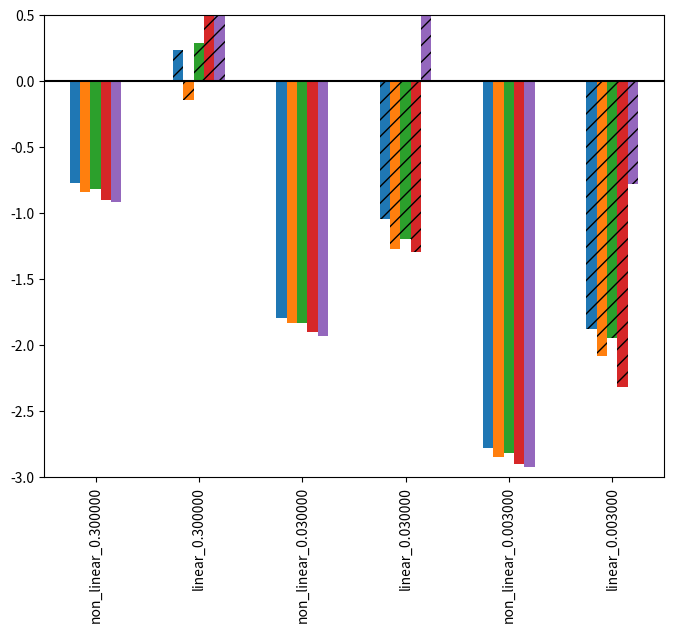

Write the Python code that produced this figure. (Note: this script raises an exception after producing the figure.)
import numpy as np
from tqdm import trange, tqdm
import matplotlib.pyplot as plt
import scipy
import pandas as pd
import itertools

def exponential_with_three_params(t, A, tau, B):
    return A * np.exp(-t / tau) + B

def exponential_with_two_params(t, A, tau):
    return A * np.exp(-t / tau) + (1 - A)

def exponential_with_one_params(t, tau):
    return np.exp(-t / tau)

def exponential_with_one_params_derivative(t, tau):
    tau_prime = tau * (1.0 + 0.0 * (2.0 * np.random.random() - 1.0))
    return np.exp(-t / tau_prime) * t

# def exponential_with_one_params_derivative2(t, tau):
#     return np.exp(-t / tau) * t

def t_proportional(t):
    return t

def lerp(a, b, x):
    return a * (1-x) + b * x

def get_time_samples(**kwargs):
    time_sampling_method = kwargs.get("time_sampling_method", "proportional")
    st = kwargs.get("start_time", 0)
    et = kwargs.get("end_time", 4)
    N = kwargs.get("N", 100)

    if time_sampling_method == "uniform":
        ts = np.linspace(st, et, N)
    elif time_sampling_method == "proportional":
        ts = np.linspace(st, et, N)
        sample_f = kwargs.get("time_sampling_f")
        fs = sample_f(ts)
        fs /= fs.sum()
        fs_cum = np.cumsum(fs)
        ts = lerp(st, et, fs_cum)
    elif time_sampling_method == "proportional_sample":
        fixed_ts = np.linspace(st, et, 2000)
        sample_f = kwargs.get("time_sampling_f")
        fs = sample_f(fixed_ts)
        fs /= fs.sum()
        ts_idx = np.random.choice(len(fixed_ts), N, p=fs)
        ts = fixed_ts[ts_idx]
    elif time_sampling_method == "certain_range_only":
        ts = np.linspace(kwargs.get("range_start"), kwargs.get("range_end"), N)

    # ts_new = np.zeros(N+2,)
    # ts_new[0] = st
    # ts_new[1:N+1] = ts
    # ts_new[N+1] = et
    # ts = ts_new
    
    return ts

def get_sample_numbers(total_M, ts, **kwargs):
    sampling_number_method = kwargs.get("sampling_number_method", "uniform")
    N = len(ts)
    
    if sampling_number_method == "uniform":
        p = np.ones(N)
    elif sampling_number_method == "proportional":
        sample_f = kwargs.get("sample_number_f")
        fs = sample_f(ts)
        fs /= fs.sum()
        p = fs
    p = p.astype(float)
    p /= np.sum(p)
    Ms = total_M * p
    return Ms


def run_curve_fit(**kwargs):
    n_iter = kwargs.get("n_iter", 1000)
    N = kwargs.get("N", 100)
    parametric_model = kwargs.get("parametric_model")
    params = kwargs.get("params")
    
    # tau = params["tau"]
    

    fitted_params = []
    fitted_params_var = []

    noise_mode = kwargs.get("noise_mode", "normal")
    curve_fit_method = kwargs.get("curve_fit_method", "one")

    background_sample_ratio = kwargs.get("background_sample_ratio", -1.0)
    initial_sample_ratio = kwargs.get("initial_sample_ratio", -1.0)

    do_background_subtraction = background_sample_ratio > 0.0
    do_normalization = initial_sample_ratio > 0.0
    
    if curve_fit_method == "three":
        do_background_subtraction = False
        do_normalization = False
    elif curve_fit_method == "two":
        do_background_subtraction = True
        do_normalization = False
    elif curve_fit_method == "one":
        do_background_subtraction = True
        do_normalization = True
    elif curve_fit_method == "log_and_linear":
        do_background_subtraction = True

    force_noiseless = kwargs.get("force_noiseless", False)
    hetero = kwargs.get("hetero", False)
    hetero_f = kwargs.get("hetero_f", False)

    all_ts = []
    failed_count = 0
    
    # np.random.seed(0)

    # repetition
    for i in trange(n_iter):
        A = lerp(1.0, 2.0, np.random.random())
        B = lerp(0.0, 3.0, np.random.random())
        tau = lerp(1.0, 3.0, np.random.random())
        # A = 1.0
        # B = 1.0
        # tau = 1.0
        
        # if i == 0:
        #     print(B)
        #     print(tau)
        
        kwargs_new = {**kwargs}
        if "time_sampling_f" in kwargs:
            time_sampling_f = lambda t: kwargs.get("time_sampling_f")(t, tau)
            kwargs_new["time_sampling_f"] = time_sampling_f
        
        if kwargs.get("time_sampling_method") == "certain_range_only":
            kwargs_new["range_start"] = kwargs.get("range_start") * tau
            kwargs_new["range_end"] = kwargs.get("range_end") * tau

        # (1) set when to sample & how much to sample
        ts = get_time_samples(**kwargs_new)

        all_ts.append(np.sort(ts) / tau)
        
        # number of samples
        M = kwargs.get("M") 
        total_M = M * N

        # (1-1) first sample at t = 0? - for normalization
        if do_normalization:
            initial_sample_M = total_M * initial_sample_ratio #(initial_sample_ratio / (initial_sample_ratio + N + 1))
            total_M -= initial_sample_M
        
        # (1-2) last sample at t = infty? - for background subtraction
        if do_background_subtraction:
            background_sample_M = total_M * background_sample_ratio#(background_sample_ratio / (background_sample_ratio + N + 1))
            total_M -= background_sample_M

        Ms = get_sample_numbers(total_M, ts, **kwargs)

        # (2) Sample

        # single measurement stdev
        noise_stdev = kwargs.get("noise_stdev", 0.1)

        # exponential model
        observations_gt = A * np.exp(-ts/tau) + B
        error = np.random.normal(0, noise_stdev, size=len(ts)) * 1.0 / np.sqrt(Ms)
        if hetero:
            error *= hetero_f(observations_gt) # np.sqrt(observations_gt)

        observations = A * np.exp(-ts/tau) + B + error   

        # do background subtraction
        if do_background_subtraction:
            background_observation_gt = B
            error = np.random.normal(0, noise_stdev) / np.sqrt(background_sample_M)
            if hetero:
                error *= hetero_f(background_observation_gt)
            background_observation = background_observation_gt + error

            if force_noiseless:
                background_observation = B
            observations -= background_observation

        # do normalization
        if do_normalization:
            initial_observation_gt = A * np.exp(0.0) + B
            error = np.random.normal(0, noise_stdev) / np.sqrt(initial_sample_M)
            if hetero:
                error *= hetero_f(initial_observation_gt)
            initial_observation = initial_observation_gt + error
            if force_noiseless:
                initial_observation = A + B
            observations /= (initial_observation - background_observation)
        
        # (3) curve fitting
        try:
            if curve_fit_method == "three":
                f_fit = lambda t, A_hat, tau_hat, B_hat : A_hat * np.exp(-t/tau_hat) + B_hat
                params, pcov = scipy.optimize.curve_fit(f_fit, ts, observations)
                tau_expected = params[1]
                perr = np.sqrt(np.diag(pcov))
            
            elif curve_fit_method == "two":
                f_fit = lambda t, A_hat, tau_hat : A_hat * np.exp(-t/tau_hat)
                params, pcov = scipy.optimize.curve_fit(f_fit, ts, observations)
                tau_expected = params[1]
                perr = np.sqrt(np.diag(pcov))
            
            elif curve_fit_method == "one":
                f_fit = lambda t, tau_hat : np.exp(-t/tau_hat)
                params, pcov = scipy.optimize.curve_fit(f_fit, ts, observations)
                tau_expected = params[0]
                perr = np.sqrt(np.diag(pcov))
            
            elif curve_fit_method == "log_and_linear":
                valid_index = np.argwhere(observations > 1e-20).flatten()
                valid_observations = observations[valid_index]
                valid_ts = ts[valid_index]
                valid_observations = np.log(valid_observations)
                poly_A, poly_B = np.polyfit(valid_ts, valid_observations, 1)
                tau_expected = -1.0 / poly_A
                perr = 0.0

            fitted_params.append(((tau - tau_expected)/tau) ** 2)
            fitted_params_var.append(perr)
        except:
            failed_count += 1
            continue
    all_ts = np.asarray(all_ts)
    ts_avg = np.mean(all_ts, axis=0)
    print(failed_count)

    fitted_params = np.asarray(fitted_params)
    error = np.mean(fitted_params)
    error = np.sqrt(error)
    # np.mean((fitted_params - tau) ** 2, axis=0)
    # fitted_params_var = np.asarray(fitted_params_var)
    # error = np.mean(fitted_params_var)
    #if error > 1:
    #    error = 0.0
    
    result = {}
    result["error"] = error
    result["ts"] = ts_avg
    result["observations"] = observations
    
    return result

def run_comparison_all(common_configs):
    total_errors = {}
    # tau = common_configs["params"]["tau"]

    expconfig_list = {
        "uniform": {
            "time_sampling_method": "uniform"
        },
        "exponential": {
            "time_sampling_method": "proportional_sample",
            "time_sampling_f": lambda t, tau: np.exp(t / -tau)
        },
        "exponential_derivative": {
            "time_sampling_method": "proportional_sample",
            "time_sampling_f": lambda t, tau: t * np.exp(t / -tau)
        },
        "exponential_derivative_power": {
            "time_sampling_method": "proportional_sample",
            "time_sampling_f": lambda t, tau: np.power(t * np.exp(t / -tau), 10)
        },
        "certain_range_only": {
            "time_sampling_method": "certain_range_only",
            "range_start": 0.99,
            "range_end": 1.01
        }
    }
    fig = plt.figure(figsize=(4,4))
    for expname, expconfig in expconfig_list.items():
        errors = {}

        # (1) Three model : Evaluate all of A, tau, B (without background subtraction & normalization)
        result = run_curve_fit(**common_configs, **expconfig, curve_fit_method="three")
        errors["no_normalize"] = result["error"]

        ts = result["ts"]
        plt.plot(ts, linewidth=2)
        # continue

        # (2) Two model : Evaluate A, tau (without normalization)
        # for v in [0.1, 0.3, 0.5, 0.7, 0.9]:
        #     result = run_curve_fit(**common_configs, **expconfig, 
        #         background_sample_ratio=v, curve_fit_method="two")
        #     errors["subtract_only_%s"%str(v)] = result["error"]

        # (3) One model : Evaluate tau
        # for v in [0.1, 0.3, 0.5, 0.7, 0.9]:#[0.05, 0.1, 0.2, 0.3, 0.4, 0.45, 0.49]:
        #     result = run_curve_fit(**common_configs, **expconfig, 
        #         initial_sample_ratio=0.5*v, background_sample_ratio=0.5*v, 
        #         curve_fit_method="one")
        #     errors["normalize_%.2f"%v] = result["error"]

        # # (3) One model : Evaluate tau
        # dedicate how many samples for normalization?
        # for v in [0.1, 0.3, 0.5, 0.7, 0.9]:
        #     result = run_curve_fit(**common_configs, **expconfig, initial_sample_ratio=0.5*v, background_sample_ratio=0.5*v, curve_fit_method="log_and_linear")
        #     errors["log_linear_normalized_%.2f"%v] = result["error"]

        # for v in [0.1, 0.3, 0.5, 0.7, 0.9]:
        #     error = run_curve_fit(**common_configs, **expconfig, background_sample_ratio=v, curve_fit_method="log_and_linear")
        #     errors["log_linear_%.2f"%v] = result["error"]

        total_errors[expname] = errors
    
    plt.xticks(color='w')
    plt.yticks(color='w')
    plt.tight_layout()
    plt.savefig("../result_plot/ts.svg", dpi=600)
    plt.savefig("../result_plot/ts.png", dpi=600)
    plt.clf()

    # plt.show()

    # plt.show()
    df = pd.DataFrame.from_dict(total_errors)
    min_error = np.min(np.asarray(df))
    print(total_errors)

    df.plot.bar(figsize=(15,6), legend=None)
    plt.axhline(y = min_error, color = 'black', linestyle = '-')
    
    plt.ylim(ymin=0.05, ymax=0.3)
    # plt.show()

    plt.savefig("../result_plot/simulation_full_random.svg", dpi=600)
    plt.savefig("../result_plot/simulation_full_random.png", dpi=600)

def run_comparison_linear(common_configs):
    total_errors = {}
    # tau = common_configs["params"]["tau"]

    expconfig_list = {
        "uniform": {
            "time_sampling_method": "uniform"
        },
        "exponential": {
            "time_sampling_method": "proportional_sample",
            "time_sampling_f": lambda t, tau: np.exp(t / -tau)
        },
        "exponential_derivative": {
            "time_sampling_method": "proportional_sample",
            "time_sampling_f": lambda t, tau: t * np.exp(t / -tau)
        },
        "exponential_derivative_power": {
            "time_sampling_method": "proportional_sample",
            "time_sampling_f": lambda t, tau: np.power(t * np.exp(t / -tau), 10)
        },
        "certain_range_only": {
            "time_sampling_method": "certain_range_only",
            "range_start": 0.99,
            "range_end": 1.01
        }
    }
    
    for expname, expconfig in expconfig_list.items():
        errors = {}
        v = 0.3
        for noise in [0.3, 0.03, 0.003]:
            common_configs_temp = {**common_configs}
            common_configs_temp["noise_stdev"] = noise
            result = run_curve_fit(**common_configs_temp, **expconfig, 
                initial_sample_ratio=v, background_sample_ratio=v, 
                curve_fit_method="one")
            errors["non_linear_%f"%noise] = np.log10(result["error"])

            # (3) One model : Evaluate tau
            result = run_curve_fit(**common_configs_temp, **expconfig, 
                initial_sample_ratio=v, background_sample_ratio=v, 
                curve_fit_method="log_and_linear")
            errors["linear_%f"%noise] = np.log10(result["error"])

        total_errors[expname] = errors

    # plt.show()
    df = pd.DataFrame.from_dict(total_errors)
    patterns = [ "/" , "\\" , "|" , "-" , "+" , "x", "o", "O", ".", "*" ]
    df.plot.bar(figsize=(8,6), legend=None, hatch=['', "//", "", "//", "", "//"])
    plt.axhline(y = 0.0, color = 'black', linestyle = '-')
    plt.ylim(ymin=-3, ymax=0.5)
    # lt.show()

    plt.savefig("../result_plot/simulation_linear_random.svg", dpi=600)
    plt.savefig("../result_plot/simulation_linear_random.png", dpi=600)

def run_every_configurations(common_configs):
    total_errors = {}
    tau = common_configs["params"]["tau"]

    time_sampling_configs = {
        # "uniform": {
        #     "time_sampling_method": "uniform",
        # },
        # "exponential": {
        #     "time_sampling_method": "proportional_sample",
        #     "time_sampling_f": lambda t: np.exp(t / -tau)
        # },
        "exponential_derivative_power": {
            "time_sampling_method": "proportional_sample",
            "time_sampling_f": lambda t: np.power(t * np.exp(t / -tau), 10)
        },
    }

    sample_number_methods = {
        "uniform": {
            "sampling_number_method": "uniform",
        },
        # "exponential": {
        #     "time_sampling_method": "proportional_sample",
        #     "time_sampling_f": lambda t: np.exp(t / -tau)
        # },
        # "exponential_inverse": {
        #     "time_sampling_method": "proportional_sample",
        #     "time_sampling_f": lambda t: np.exp(t / tau)
        # },
    }

    TOTAL_BUDGET = 100
    Ns = [100, 50, 10]
    # Ns = np.arange(100) + 1

    for N in Ns:
        for time_sampling_method, time_sampling_config in time_sampling_configs.items():
            for sample_number_method, sample_number_config in sample_number_methods.items():
                common_configs_temp = {**common_configs, **time_sampling_config, **sample_number_config}
                common_configs_temp["N"] = N
                common_configs_temp["M"] = TOTAL_BUDGET / N
                common_configs_temp["n_iter"] = 10000
                
                errors = {}
                v = 0.3

                # result = run_curve_fit(**common_configs_temp, 
                #     initial_sample_ratio=v, background_sample_ratio=v, 
                #     curve_fit_method="one")
                # total_errors[(N, time_sampling_method, sample_number_method, "non_linear")] = result["error"]

                result = run_curve_fit(**common_configs_temp, 
                    initial_sample_ratio=v, background_sample_ratio=v, 
                    curve_fit_method="log_and_linear")
                total_errors[(N, time_sampling_method, sample_number_method, "log_and_linear")] = result["error"]
    
    result_dict_list = []
    for key, value in total_errors.items():
        N, time_sampling_method, sample_number_method, fitting_method = key
        result_dict_list.append({
            "N": N,
            "time_sampling_method": time_sampling_method,
            "sample_number_method": sample_number_method,
            "fitting_method": fitting_method,
            "error": value
        })

    df = pd.DataFrame.from_dict(result_dict_list)
    d = df.pivot(index='time_sampling_method', columns=["N", "sample_number_method", "fitting_method"], values='error')
    df["error"].plot()
    plt.show()

    # df.columns = ["N", "time sampling", "sample number", "fitting"]
    print(df)

def run_comparison_linear_with_duplicate(common_configs):
    total_errors = {}
    tau = common_configs["params"]["tau"]

    expconfig_list = {
        "uniform": {
            "time_sampling_method": "uniform",
            "sampling_number_method": "uniform"
        },
        "linear": {
            "time_sampling_method": "uniform",
            "sampling_number_method": "proportional",
            "sample_number_f": lambda t: (t + 1)
        }
    }

    for expname, expconfig in expconfig_list.items():
        errors = {}
        v = 0.3
        # result = run_curve_fit(**common_configs, **expconfig, 
        #     initial_sample_ratio=v, background_sample_ratio=v, 
        #     curve_fit_method="one")
        # errors["non_linear_%.2f"%v] = result["error"]

        # (3) One model : Evaluate tau
        result = run_curve_fit(**common_configs, **expconfig, 
            initial_sample_ratio=v, background_sample_ratio=v, 
            curve_fit_method="log_and_linear")
        errors["linear_%.2f"%v] = result["error"]

        total_errors[expname] = errors

    # plt.show()
    df = pd.DataFrame.from_dict(total_errors)
    df.plot.bar(figsize=(12,6), legend=None)
    # plt.ylim(ymin=0.0, ymax=1.0)
    plt.show()


def run_with_different_tau(common_configs):
    # tau = common_configs["params"]["tau"]
    
    initial_taus = np.linspace(0.2, 2.0, 100)
    dtau = initial_taus[1] - initial_taus[0]

    
    # (1) exponential
    errors_exponential = []
    for i in range(len(initial_taus) - 1):
        k = initial_taus[i]
        config = {
            "time_sampling_method": "proportional_sample",
            "time_sampling_f": (lambda t, tau: np.exp(-t / (k * tau)))
        }

        result = run_curve_fit(**common_configs, **config, 
            initial_sample_ratio=0.3, background_sample_ratio=0.3, 
            curve_fit_method="one")
        errors_exponential.append(result["error"])

    # (1) exponential derivative
    errors_derivative = []
    for i in range(len(initial_taus) - 1):
        k = initial_taus[i]
        config = {
            "time_sampling_method": "proportional_sample",
            "time_sampling_f": (lambda t, tau: t * np.exp(-t / (k * tau)))
        }

        result = run_curve_fit(**common_configs, **config, 
            initial_sample_ratio=0.3, background_sample_ratio=0.3, 
            curve_fit_method="one")
        errors_derivative.append(result["error"])

    # (1) exponential derivative power
    errors_derivative_power = []
    for i in range(len(initial_taus) - 1):
        k = initial_taus[i]
        config = {
            "time_sampling_method": "proportional_sample",
            "time_sampling_f": (lambda t, tau: np.power(t * np.exp(-t / (k * tau)), 10))
        }

        result = run_curve_fit(**common_configs, **config, 
            initial_sample_ratio=0.3, background_sample_ratio=0.3, 
            curve_fit_method="one")
        errors_derivative_power.append(result["error"])


    # (2) range only
    errors_range_only = []
    for i in range(len(initial_taus) - 1):
        config = {
            "time_sampling_method": "certain_range_only",
            "range_start": initial_taus[i],
            "range_end": initial_taus[i+1]
        }
        result = run_curve_fit(**common_configs, **config, 
            initial_sample_ratio=0.3, background_sample_ratio=0.3, 
            curve_fit_method="one")
        errors_range_only.append(result["error"])
    
    errors_others = {}
    expconfig_list = {
        "uniform": {
            "time_sampling_method": "uniform"
        }
    }
    for expname, expconfig in expconfig_list.items():
        result = run_curve_fit(**common_configs, **expconfig, 
            initial_sample_ratio=0.3, background_sample_ratio=0.3, 
            curve_fit_method="one")
        errors_others[expname] = result["error"]

    
    plt.axhline(y = errors_others["uniform"], color = 'C0', linestyle = '-')
    plt.plot(initial_taus[0:-1], errors_exponential, color = 'C1', label = "exponential")
    plt.plot(initial_taus[0:-1], errors_derivative, color = 'C2', label = "derivative")
    plt.plot(initial_taus[0:-1], errors_derivative_power, color = 'C3', label = "derivative power")
    plt.plot(initial_taus[0:-1], errors_range_only, color = 'C4', label = "only")

    # plt.legend()
    # plt.axhline(y = errors_others["exponential"], color = 'b', linestyle = '-')
    # plt.show()

    # plt.show()
    # df = pd.DataFrame.from_dict(total_errors)
    # df.plot.bar(figsize=(12,6))
    
    # plt.ylim(ymin=0.0, ymax=0.018)

    plt.savefig("../result_plot/simulation_changing_initial_tau_guess_random.svg", dpi=600)
    plt.savefig("../result_plot/simulation_changing_initial_tau_guess_random.png", dpi=600)


def run_with_hetero(common_configs):
    
    initial_taus = np.linspace(0.2, 3.0, 100)
    dtau = initial_taus[1] - initial_taus[0]
    
    # homo
    errors_range_only = []
    for i in range(len(initial_taus) - 1):
        config = {
            "time_sampling_method": "certain_range_only",
            "range_start": initial_taus[i],
            "range_end": initial_taus[i+1],
            "force_noiseless": True
        }
        result = run_curve_fit(**common_configs, **config, 
            initial_sample_ratio=0.3, background_sample_ratio=0.3, 
            curve_fit_method="one")
        errors_range_only.append(result["error"])
    plt.plot(initial_taus[0:-1], errors_range_only, color = 'C0', label = "homo")

    # hetero
    errors_range_only_hetero = []
    for i in range(len(initial_taus) - 1):
        config = {
            "time_sampling_method": "certain_range_only",
            "range_start": initial_taus[i],
            "range_end": initial_taus[i+1],
            'hetero': True,
            'hetero_f': lambda x:np.sqrt(x),
            "force_noiseless": True
        }
        result = run_curve_fit(**common_configs, **config, 
            initial_sample_ratio=0.3, background_sample_ratio=0.3, 
            curve_fit_method="one")
        errors_range_only_hetero.append(result["error"])
    
    # plt.plot(initial_taus[0:-1], errors_range_only, color = 'C1', label = "homo")
    plt.plot(initial_taus[0:-1], errors_range_only_hetero, color = 'C1', label = "hetero")


    # hetero
    errors_range_only_hetero = []
    for i in range(len(initial_taus) - 1):
        config = {
            "time_sampling_method": "certain_range_only",
            "range_start": initial_taus[i],
            "range_end": initial_taus[i+1],
            'hetero': True,
            'hetero_f': lambda x:x,
            "force_noiseless": True
        }
        result = run_curve_fit(**common_configs, **config, 
            initial_sample_ratio=0.3, background_sample_ratio=0.3, 
            curve_fit_method="one")
        errors_range_only_hetero.append(result["error"])
    
    # plt.plot(initial_taus[0:-1], errors_range_only, color = 'C1', label = "homo")
    plt.plot(initial_taus[0:-1], errors_range_only_hetero, color = 'C2', label = "hetero2")


    # hetero
    errors_range_only_hetero = []
    for i in range(len(initial_taus) - 1):
        config = {
            "time_sampling_method": "certain_range_only",
            "range_start": initial_taus[i],
            "range_end": initial_taus[i+1],
            'hetero': True,
            'hetero_f': lambda x:1.0/x,
            "force_noiseless": True
        }
        result = run_curve_fit(**common_configs, **config, 
            initial_sample_ratio=0.3, background_sample_ratio=0.3, 
            curve_fit_method="one")
        errors_range_only_hetero.append(result["error"])
    
    # plt.plot(initial_taus[0:-1], errors_range_only, color = 'C1', label = "homo")
    plt.plot(initial_taus[0:-1], errors_range_only_hetero, color = 'C3', label = "hetero3")


    # # hetero
    # errors_range_only_hetero = []
    # for i in range(len(initial_taus) - 1):
    #     config = {
    #         "time_sampling_method": "certain_range_only",
    #         "range_start": initial_taus[i] * tau,
    #         "range_end": initial_taus[i+1] * tau,
    #         'hetero': True,
    #         'hetero_f': lambda x:x*x,
    #         "force_noiseless": True
    #     }
    #     result = run_curve_fit(**common_configs, **config, 
    #         initial_sample_ratio=0.3, background_sample_ratio=0.3, 
    #         curve_fit_method="one")
    #     errors_range_only_hetero.append(result["error"])
    
    # # plt.plot(initial_taus[0:-1], errors_range_only, color = 'C1', label = "homo")
    # plt.plot(initial_taus[0:-1], errors_range_only_hetero, color = 'C4', label = "hetero3")


    # plt.legend()
    # plt.show()
    # exit(0)

    # plt.legend()
    # plt.axhline(y = errors_others["exponential"], color = 'b', linestyle = '-')
    # plt.show()

    # plt.show()
    # df = pd.DataFrame.from_dict(total_errors)
    # df.plot.bar(figsize=(12,6))
    
    plt.ylim(ymin=0.0, ymax=0.3)

    plt.savefig("../result_plot/hetero_random.svg", dpi=600)
    plt.savefig("../result_plot/hetero_random.png", dpi=600)

if __name__ == "__main__":
    
    # A = 1.321
    # tau = 1.4332
    # B = 0.265


    common_configs = {
        "N": 100,
        "M": 1,
        "n_iter": 1000,
        "start_time": 0.0,
        "end_time": 6.0,
        # "params": {"A":A, "B":B, "tau": tau},
        "noise_stdev": 0.165
    }
    # run_with_hetero(common_configs)
    
    run_comparison_linear(common_configs)

    # run_with_different_tau(common_configs)
    # run_comparison_all(common_configs)

    # run_comparison_all(common_configs)
    
    # run_comparison_linear(common_configs)
    # run_with_different_tau2(common_configs)

    # run_comparison_linear_with_duplicate(common_configs)


    # run_comparison_all(common_configs)
